Run: headless pygame with SDL's dummy video driver; simulated clock (each Clock.tick advances the game by its frame time, no real sleeping); random seed 0; keys injected as events and as key.get_pressed() state; mouse plan: one left click at the window centre at the start of phase 2, then a move to the lower-right quarter at the start of phase 3; restart key R tapped at the start of phases 3 and 4.
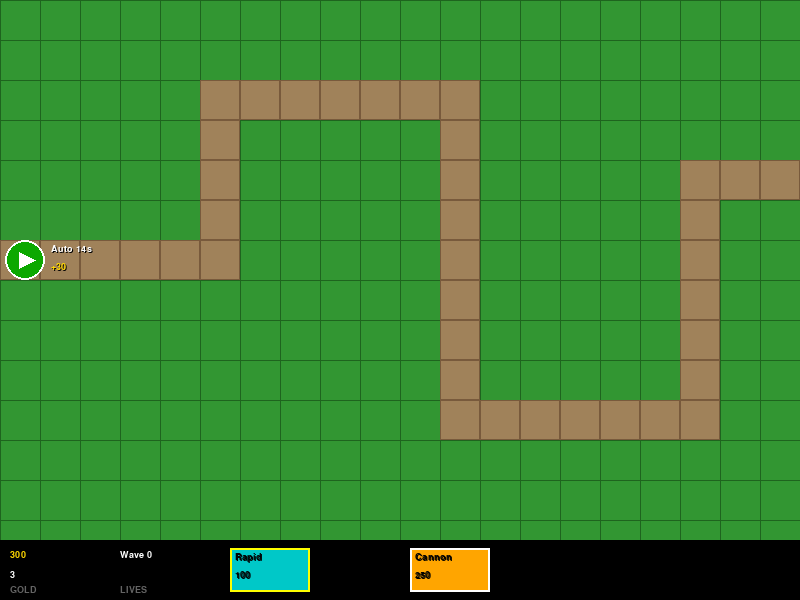
Frame 1 of 4 · flips 1–60 · no input
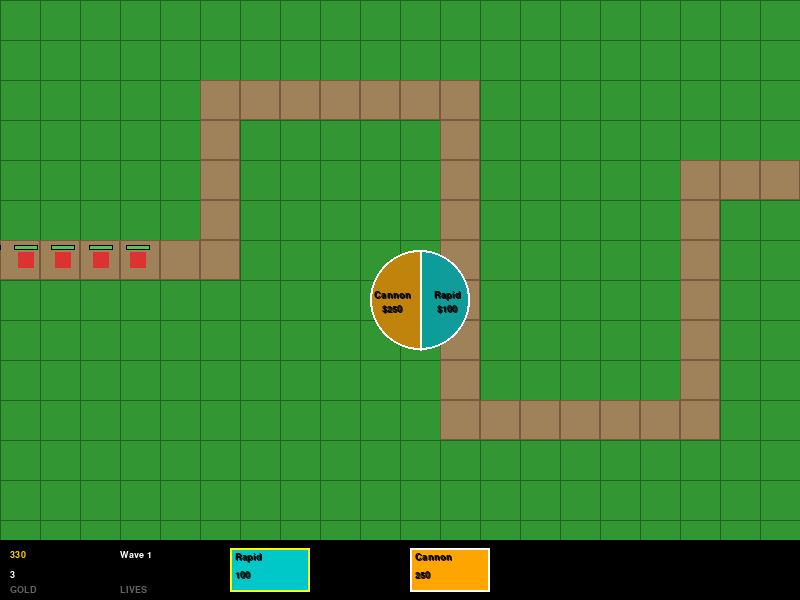
Frame 2 of 4 · flips 61–180 · clicked the window centre · tapped SPACE, RETURN · held RIGHT (→), D
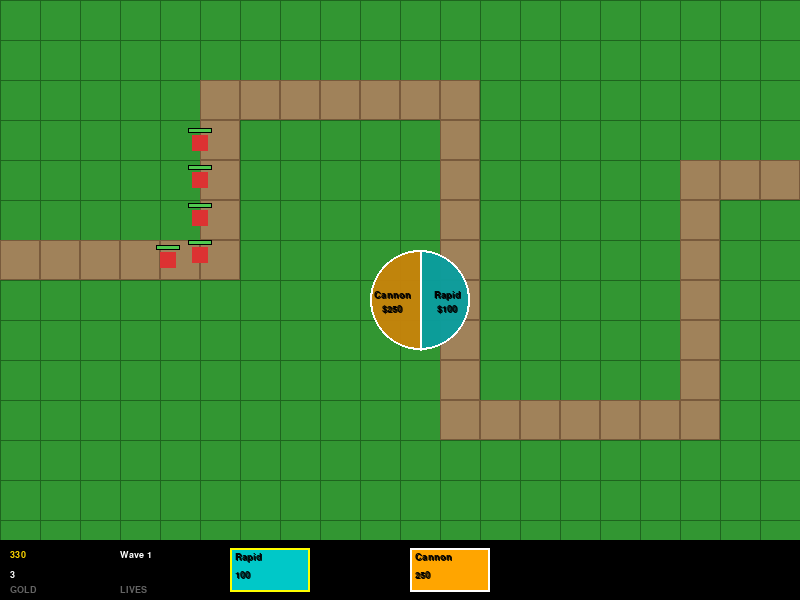
Frame 3 of 4 · flips 181–300 · moved the mouse to the lower-right quarter · tapped R · held DOWN (↓), S
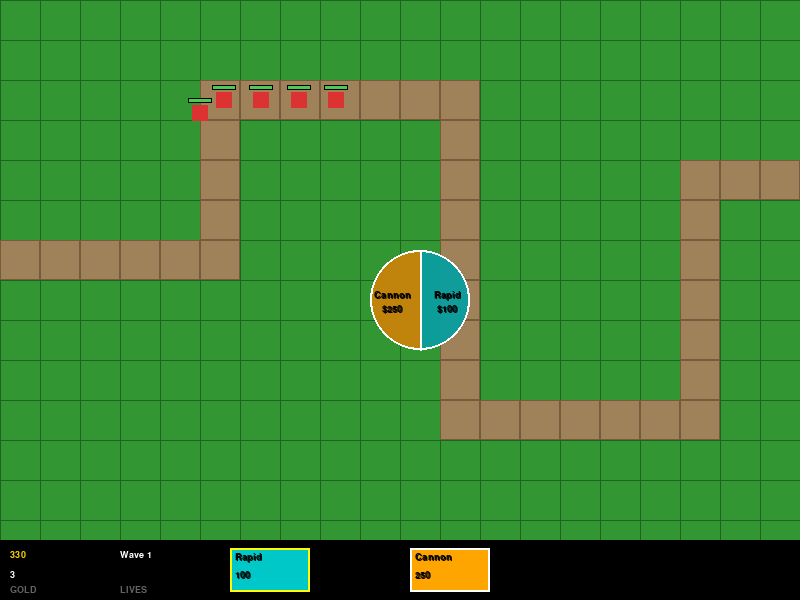
Frame 4 of 4 · flips 301–420 · tapped R · held LEFT (←), A, UP (↑), W

The pygame program that drew these frames:

import pygame
import sys
import math


WIDTH, HEIGHT = 800, 600
FPS = 60
CELL = 40
GRID_COLS = WIDTH // CELL
GRID_ROWS = HEIGHT // CELL

WHITE = (255, 255, 255)
BLACK = (0, 0, 0)
GREEN = (50, 150, 50)
DARK_GREEN = (30, 100, 30)
BROWN = (160, 130, 90)
DARK_BROWN = (120, 90, 60)
RED = (220, 50, 50)
GOLD = (255, 215, 0)
GRAY = (100, 100, 100)
YELLOW = (255, 255, 0)
CYAN = (0, 200, 200)
ORANGE = (255, 165, 0)
HP_GREEN = (80, 200, 80)

WAYPOINTS = [
    (-40, 260),
    (200, 260),
    (200, 100),
    (460, 100),
    (460, 420),
    (700, 420),
    (700, 180),
    (840, 180),
]

# Cells the path crosses, derived from WAYPOINTS so they can't drift apart.
PATH_CELLS = set()
for (x1, y1), (x2, y2) in zip(WAYPOINTS, WAYPOINTS[1:]):
    c1, r1, c2, r2 = x1 // CELL, y1 // CELL, x2 // CELL, y2 // CELL
    for c in range(min(c1, c2), max(c1, c2) + 1):
        for r in range(min(r1, r2), max(r1, r2) + 1):
            PATH_CELLS.add((c, r))

# ponytail: cannon spread directions precomputed once -> no trig in the hot path.
_CANNON_DIRS = [(math.cos(i * 0.35), math.sin(i * 0.35)) for i in range(-2, 3)]

def draw_text(surf, font, text, color, x, y, shadow=(0,0,0)):
    if shadow:
        s = font.render(text, True, shadow)
        surf.blit(s, (x+1, y+1))
    t = font.render(text, True, color)
    surf.blit(t, (x, y))


TOWER_TYPES = {
    "rapid": {"name": "Rapid", "damage": 10, "fire_rate": 10, "range": 150, "color": CYAN, "cost": 100},
    "cannon": {"name": "Cannon", "damage": 60, "fire_rate": 75, "range": 120, "color": ORANGE, "cost": 250},
}




class Enemy:
    def __init__(self, hp, speed, gold):
        self.max_hp = hp
        self.hp = hp
        self.speed = speed
        self.gold = gold
        self.waypoint_index = 0
        self.x, self.y = WAYPOINTS[0]
        self.alive = True
        self.reached_end = False

    def update(self):
        if not self.alive or self.reached_end:
            return
        tx, ty = WAYPOINTS[self.waypoint_index]
        dx, dy = tx - self.x, ty - self.y
        dist = math.hypot(dx, dy)
        if dist < self.speed:
            self.x, self.y = tx, ty
            self.waypoint_index += 1
            if self.waypoint_index >= len(WAYPOINTS):
                self.alive = False
                self.reached_end = True
        else:
            self.x += dx / dist * self.speed
            self.y += dy / dist * self.speed

    def draw(self, screen):
        if not self.alive:
            return
        pygame.draw.rect(screen, RED, (self.x - 8, self.y - 8, 16, 16))
        bar_w, bar_h = 22, 3
        ratio = max(0, self.hp / self.max_hp)
        bx = self.x - bar_w // 2
        by = self.y - 14
        pygame.draw.rect(screen, BLACK, (bx - 1, by - 1, bar_w + 2, bar_h + 2))
        pygame.draw.rect(screen, HP_GREEN, (bx, by, bar_w * ratio, bar_h))


class Projectile:
    def __init__(self, x, y, target, damage, piercing=False, size=3, vx=0, vy=0, color=YELLOW, src_x=None, src_y=None, max_range=None):
        self.x, self.y = x, y
        self.target = target
        self.damage = damage
        self.speed = 6
        self.alive = True
        self.piercing = piercing
        self.size = size
        self.color = color
        self.vx = vx
        self.vy = vy
        self.src_x = src_x if src_x is not None else x
        self.src_y = src_y if src_y is not None else y
        self.max_range = max_range
        self.hit_enemies = set()

    def update(self, enemies=None):
        if not self.alive:
            return
        if self.max_range is not None and math.hypot(self.x - self.src_x, self.y - self.src_y) > self.max_range:
            self.alive = False
            return
        if self.piercing:
            self.x += self.vx * self.speed
            self.y += self.vy * self.speed
            if enemies:
                for e in enemies:
                    if e.alive and not e.reached_end and id(e) not in self.hit_enemies:
                        if math.hypot(self.x - e.x, self.y - e.y) < self.size + 8:
                            e.hp -= self.damage
                            self.hit_enemies.add(id(e))
                            if e.hp <= 0:
                                e.alive = False
        else:
            if not self.target.alive or self.target.reached_end:
                self.alive = False
                return
            tx, ty = self.target.x, self.target.y
            dx, dy = tx - self.x, ty - self.y
            dist = math.hypot(dx, dy)
            if dist < self.speed:
                self.target.hp -= self.damage
                if self.target.hp <= 0:
                    self.target.alive = False
                self.alive = False
            else:
                self.x += dx / dist * self.speed
                self.y += dy / dist * self.speed

    def draw(self, screen):
        if self.alive:
            pygame.draw.circle(screen, self.color, (int(self.x), int(self.y)), self.size)


class Tower:
    def __init__(self, gx, gy, kind):
        self.gx, self.gy = gx, gy
        self.x = gx * CELL + CELL // 2
        self.y = gy * CELL + CELL // 2
        self.kind = kind
        self.stats = TOWER_TYPES[kind]
        self.cooldown = 0

    def update(self, enemies):
        if self.cooldown > 0:
            self.cooldown -= 1
            return []
        best, best_dist = None, self.stats["range"]
        for e in enemies:
            if not e.alive or e.reached_end:
                continue
            d = math.hypot(self.x - e.x, self.y - e.y)
            if d < best_dist:
                best_dist = d
                best = e
        if not best:
            return []
        self.cooldown = self.stats["fire_rate"]
        rng = self.stats["range"]
        if self.kind == "cannon":
            dx = best.x - self.x
            dy = best.y - self.y
            d = math.hypot(dx, dy) or 1
            ux, uy = dx / d, dy / d  # unit aim vector = (cos base, sin base)
            result = []
            for co, so in _CANNON_DIRS:  # rotate each preset spread dir by the aim
                result.append(Projectile(self.x, self.y, best, self.stats["damage"],
                              piercing=True, size=6,
                              vx=ux * co - uy * so, vy=ux * so + uy * co,
                              color=ORANGE, src_x=self.x, src_y=self.y, max_range=rng))
            return result
        return [Projectile(self.x, self.y, best, self.stats["damage"],
                           src_x=self.x, src_y=self.y, max_range=rng)]

    def draw(self, screen, show_range=False):
        color = self.stats["color"]
        r = pygame.Rect(self.gx * CELL + 3, self.gy * CELL + 3, CELL - 6, CELL - 6)
        pygame.draw.rect(screen, color, r)
        pygame.draw.rect(screen, BLACK, r, 2)
        pygame.draw.circle(screen, BLACK, (int(self.x), int(self.y)), 3)
        if show_range:
            s = pygame.Surface((self.stats["range"] * 2,) * 2, pygame.SRCALPHA)
            s.fill((0, 0, 0, 0))
            pygame.draw.circle(s, (255, 255, 255, 60), (self.stats["range"],) * 2, self.stats["range"])
            screen.blit(s, (self.x - self.stats["range"], self.y - self.stats["range"]))


class Game:
    def __init__(self):
        self.selected = "rapid"
        self.towers = []
        self.enemies = []
        self.projectiles = []
        self.gold = 300
        self.lives = 3
        self.wave = 0
        self.spawn_q = 0
        self.spawn_timer = 0
        self.wave_active = False
        self.wave_conf = None
        self.hover_cell = None
        self.placing_cell = None
        self.delete_cell = None
        self.wave_timer = 0
        self.font = pygame.font.SysFont("Inter", 14)
        self.big = pygame.font.SysFont("Inter", 20)
        self.game_over = False

    def start_wave(self):
        if self.wave_active or self.game_over:
            return
        secs = max(1, self.wave_timer // FPS)
        bonus = 30 // secs
        self.gold += bonus
        self.wave += 1
        n = self.wave
        self.wave_conf = {
            "count": int(5 * (1 + (n - 1) * 0.35)),
            "hp": int(50 * (1 + (n - 1) * 0.35)),
            "speed": 1.5 + (n - 1) * 0.05,
            "gold": int(8 + (n - 1) * 1.5),
        }
        self.spawn_q = self.wave_conf["count"]
        self.spawn_timer = 0
        self.wave_active = True
        self.wave_timer = 0

    def update(self):
        if self.game_over:
            return

        if self.wave_active and self.spawn_q > 0:
            self.spawn_timer -= 1
            if self.spawn_timer <= 0:
                c = self.wave_conf
                self.enemies.append(Enemy(c["hp"], c["speed"], c["gold"]))
                self.spawn_q -= 1
                self.spawn_timer = 25

        for e in self.enemies:
            e.update()
            if e.reached_end:
                self.lives -= 1

        for t in self.towers:
            for p in t.update(self.enemies):
                self.projectiles.append(p)

        for p in self.projectiles:
            p.update(self.enemies if p.piercing else None)

        alive = []
        for e in self.enemies:
            if e.alive and not e.reached_end:
                alive.append(e)
            elif not e.alive and not e.reached_end:
                self.gold += e.gold
        self.enemies = alive
        self.projectiles = [p for p in self.projectiles if p.alive]

        if self.wave_active and self.spawn_q == 0 and not self.enemies:
            self.wave_active = False

        if not self.wave_active and not self.game_over:
            self.wave_timer += 1
            if self.wave_timer >= 15 * FPS:
                self.start_wave()

        if self.lives <= 0:
            self.game_over = True

    def draw(self, screen):
        screen.fill(GREEN)
        for x in range(0, WIDTH, CELL):
            pygame.draw.line(screen, DARK_GREEN, (x, 0), (x, HEIGHT), 1)
        for y in range(0, HEIGHT, CELL):
            pygame.draw.line(screen, DARK_GREEN, (0, y), (WIDTH, y), 1)

        for cx, cy in PATH_CELLS:
            pygame.draw.rect(screen, BROWN, (cx * CELL, cy * CELL, CELL, CELL))
            pygame.draw.rect(screen, DARK_BROWN, (cx * CELL, cy * CELL, CELL, CELL), 1)

        for t in self.towers:
            hl = self.hover_cell and t.gx == self.hover_cell[0] and t.gy == self.hover_cell[1]
            t.draw(screen, show_range=hl)

        for e in self.enemies:
            e.draw(screen)
        for p in self.projectiles:
            p.draw(screen)

        if self.placing_cell:
            gx, gy = self.placing_cell
            cx = gx * CELL + CELL // 2
            cy = gy * CELL + CELL // 2
            rd = 50
            s = pygame.Surface((rd * 2, rd * 2), pygame.SRCALPHA)
            pygame.draw.circle(s, (40, 40, 40, 220), (rd, rd), rd)
            # ponytail: two semicircles via rect clipping — no trig for the wedges.
            s2 = pygame.Surface((rd * 2, rd * 2), pygame.SRCALPHA)
            colors = [info["color"] + (180,) for info in TOWER_TYPES.values()]
            s2.set_clip(pygame.Rect(rd, 0, rd, rd * 2))
            pygame.draw.circle(s2, colors[0], (rd, rd), rd)  # right half = rapid
            s2.set_clip(pygame.Rect(0, 0, rd, rd * 2))
            pygame.draw.circle(s2, colors[1], (rd, rd), rd)  # left half = cannon
            screen.blit(s, (cx - rd, cy - rd))
            screen.blit(s2, (cx - rd, cy - rd))
            pygame.draw.circle(screen, WHITE, (cx, cy), rd, 2)
            pygame.draw.line(screen, WHITE, (cx, cy - rd), (cx, cy + rd), 2)
            for lx, (key, info) in zip((cx + rd * 0.55, cx - rd * 0.55), TOWER_TYPES.items()):
                draw_text(screen, self.font, info["name"], BLACK, lx - self.font.size(info["name"])[0] // 2, cy - 10)
                draw_text(screen, self.font, f"${info['cost']}", BLACK, lx - self.font.size(f"${info['cost']}")[0] // 2, cy + 4)

        if self.delete_cell:
            gx, gy = self.delete_cell
            cx = gx * CELL + CELL // 2
            cy = gy * CELL + CELL // 2
            rd = 25
            s = pygame.Surface((rd * 2,) * 2, pygame.SRCALPHA)
            s.fill((0, 0, 0, 0))
            pygame.draw.circle(s, (180, 40, 40, 220), (rd, rd), rd)
            screen.blit(s, (cx - rd, cy - rd))
            pygame.draw.circle(screen, WHITE, (cx, cy), rd, 2)
            draw_text(screen, self.font, "Delete", WHITE, cx - self.font.size("Delete")[0] // 2, cy - self.font.size("Delete")[1] // 2)

        # UI bar
        pygame.draw.rect(screen, BLACK, (0, HEIGHT - 60, WIDTH, 60))
        draw_text(screen, self.font, f"{self.gold}", GOLD, 10, HEIGHT - 50)
        draw_text(screen, self.font, f"{self.lives}", RED if self.lives < 3 else WHITE, 10, HEIGHT - 30)
        draw_text(screen, self.font, f"Wave {self.wave}", WHITE, 120, HEIGHT - 50)
        draw_text(screen, self.font, "GOLD", GRAY, 10, HEIGHT - 15)
        draw_text(screen, self.font, "LIVES", GRAY, 120, HEIGHT - 15)

        types = list(TOWER_TYPES.items())
        for i, (k, v) in enumerate(types):
            x = 230 + i * 180
            sel = k == self.selected
            pygame.draw.rect(screen, v["color"], (x, HEIGHT - 52, 80, 44))
            border = YELLOW if sel else WHITE
            pygame.draw.rect(screen, border, (x, HEIGHT - 52, 80, 44), 2)
            draw_text(screen, self.font, f"{v['name']}", BLACK, x + 5, HEIGHT - 48)
            draw_text(screen, self.font, f"{v['cost']}", BLACK, x + 5, HEIGHT - 30)

        if not self.wave_active and not self.game_over:
            sx, sy = 25, 260
            secs = self.wave_timer // FPS
            auto_in = max(0, 15 - secs)
            bonus = 30 // max(1, secs)
            # Button circle gets redder as timer runs out
            green = max(0, 180 - secs * 12)
            btn_color = (180 - green, green, 0) if secs < 15 else (180, 0, 0)
            pygame.draw.circle(screen, btn_color, (sx, sy), 20)
            pygame.draw.circle(screen, WHITE, (sx, sy), 20, 2)
            pts = [(sx - 6, sy - 8), (sx - 6, sy + 8), (sx + 10, sy)]
            pygame.draw.polygon(screen, WHITE, pts)
            # Timer and bonus
            time_text = f"Auto {auto_in}s" if auto_in > 0 else f"+{secs}s"
            draw_text(screen, self.font, time_text, WHITE, sx + 26, sy - 16)
            draw_text(screen, self.font, f"+{bonus}", GOLD, sx + 26, sy + 2)

        if self.game_over:
            bg = pygame.Surface((WIDTH, HEIGHT))
            bg.set_alpha(160)
            bg.fill(BLACK)
            screen.blit(bg, (0, 0))
            draw_text(screen, self.big, "GAME OVER", RED, WIDTH // 2 - 70, HEIGHT // 2 - 20)
            draw_text(screen, self.font, "Press R to restart", WHITE, WIDTH // 2 - 70, HEIGHT // 2 + 10)

    def handle_click(self, pos, button):
        if self.game_over or button != 1:
            return

        # Start wave button
        if not self.wave_active:
            sx, sy = 25, 260
            if math.hypot(pos[0] - sx, pos[1] - sy) <= 20:
                self.start_wave()
                self.placing_cell = None
                self.delete_cell = None
                return

        # UI bar — select tower type
        if pos[1] >= HEIGHT - 60:
            types = list(TOWER_TYPES.keys())
            for i, k in enumerate(types):
                x = 230 + i * 180
                if x <= pos[0] <= x + 80:
                    self.selected = k
            self.placing_cell = None
            self.delete_cell = None
            return

        # Delete menu open
        if self.delete_cell:
            gx, gy = self.delete_cell
            cx = gx * CELL + CELL // 2
            cy = gy * CELL + CELL // 2
            if math.hypot(pos[0] - cx, pos[1] - cy) <= 25:
                self.towers = [t for t in self.towers if not (t.gx == gx and t.gy == gy)]
            self.delete_cell = None
            return

        # Place menu open
        if self.placing_cell:
            gx, gy = self.placing_cell
            cx = gx * CELL + CELL // 2
            cy = gy * CELL + CELL // 2
            if math.hypot(pos[0] - cx, pos[1] - cy) <= 50:
                kind = "cannon" if pos[0] - cx < 0 else "rapid"  # left half = cannon
                cost = TOWER_TYPES[kind]["cost"]
                if self.gold >= cost:
                    self.towers.append(Tower(gx, gy, kind))
                    self.gold -= cost
            self.placing_cell = None
            return

        gx, gy = pos[0] // CELL, pos[1] // CELL
        if not (0 <= gx < GRID_COLS and 0 <= gy < GRID_ROWS):
            return

        # Click on existing tower → show delete menu
        for t in self.towers:
            if t.gx == gx and t.gy == gy:
                self.delete_cell = (gx, gy)
                return

        # Click on empty cell → show place menu
        if (gx, gy) in PATH_CELLS:
            return
        self.placing_cell = (gx, gy)


def main():
    pygame.init()
    screen = pygame.display.set_mode((WIDTH, HEIGHT))
    pygame.display.set_caption("Tower Defence")
    clock = pygame.time.Clock()
    game = Game()
    running = True

    while running:
        clock.tick(FPS)
        for e in pygame.event.get():
            if e.type == pygame.QUIT:
                running = False
            if e.type == pygame.KEYDOWN:
                if e.key == pygame.K_1:
                    game.selected = "rapid"
                elif e.key == pygame.K_2:
                    game.selected = "cannon"
                elif e.key == pygame.K_SPACE:
                    game.start_wave()
                elif e.key == pygame.K_r and game.game_over:
                    game = Game()
            if e.type == pygame.MOUSEBUTTONDOWN:
                game.handle_click(e.pos, e.button)
            if e.type == pygame.MOUSEMOTION:
                gx, gy = e.pos[0] // CELL, e.pos[1] // CELL
                in_grid = 0 <= gx < GRID_COLS and 0 <= gy < GRID_ROWS and e.pos[1] < HEIGHT - 60
                game.hover_cell = (gx, gy) if in_grid else None

        game.update()
        game.draw(screen)
        pygame.display.flip()

    pygame.quit()
    sys.exit()


if __name__ == "__main__":
    main()
